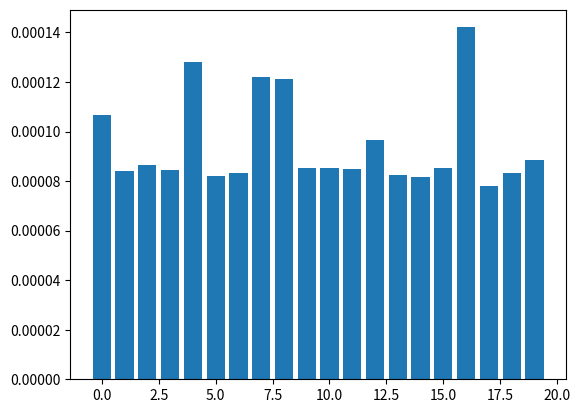

Write the Python code that produced this figure.
import time
import matplotlib.pyplot as plt

times = {}
iterations = 1000
numbers = list(range(20))

for _ in range(iterations):
    # initialize the list
    l = []

    for i in numbers:
        start_time = time.time()
        l.append(i)
        delta = time.time() - start_time
        
        if i not in times:
            times[i] = []
        
        times[i].append(delta)
        

# create avg_times list
avg_times = []
for _ in numbers:
    avg_times.append(sum(times[_]))

# lets plot the avg_times
plt.bar(numbers, avg_times)
    

    
